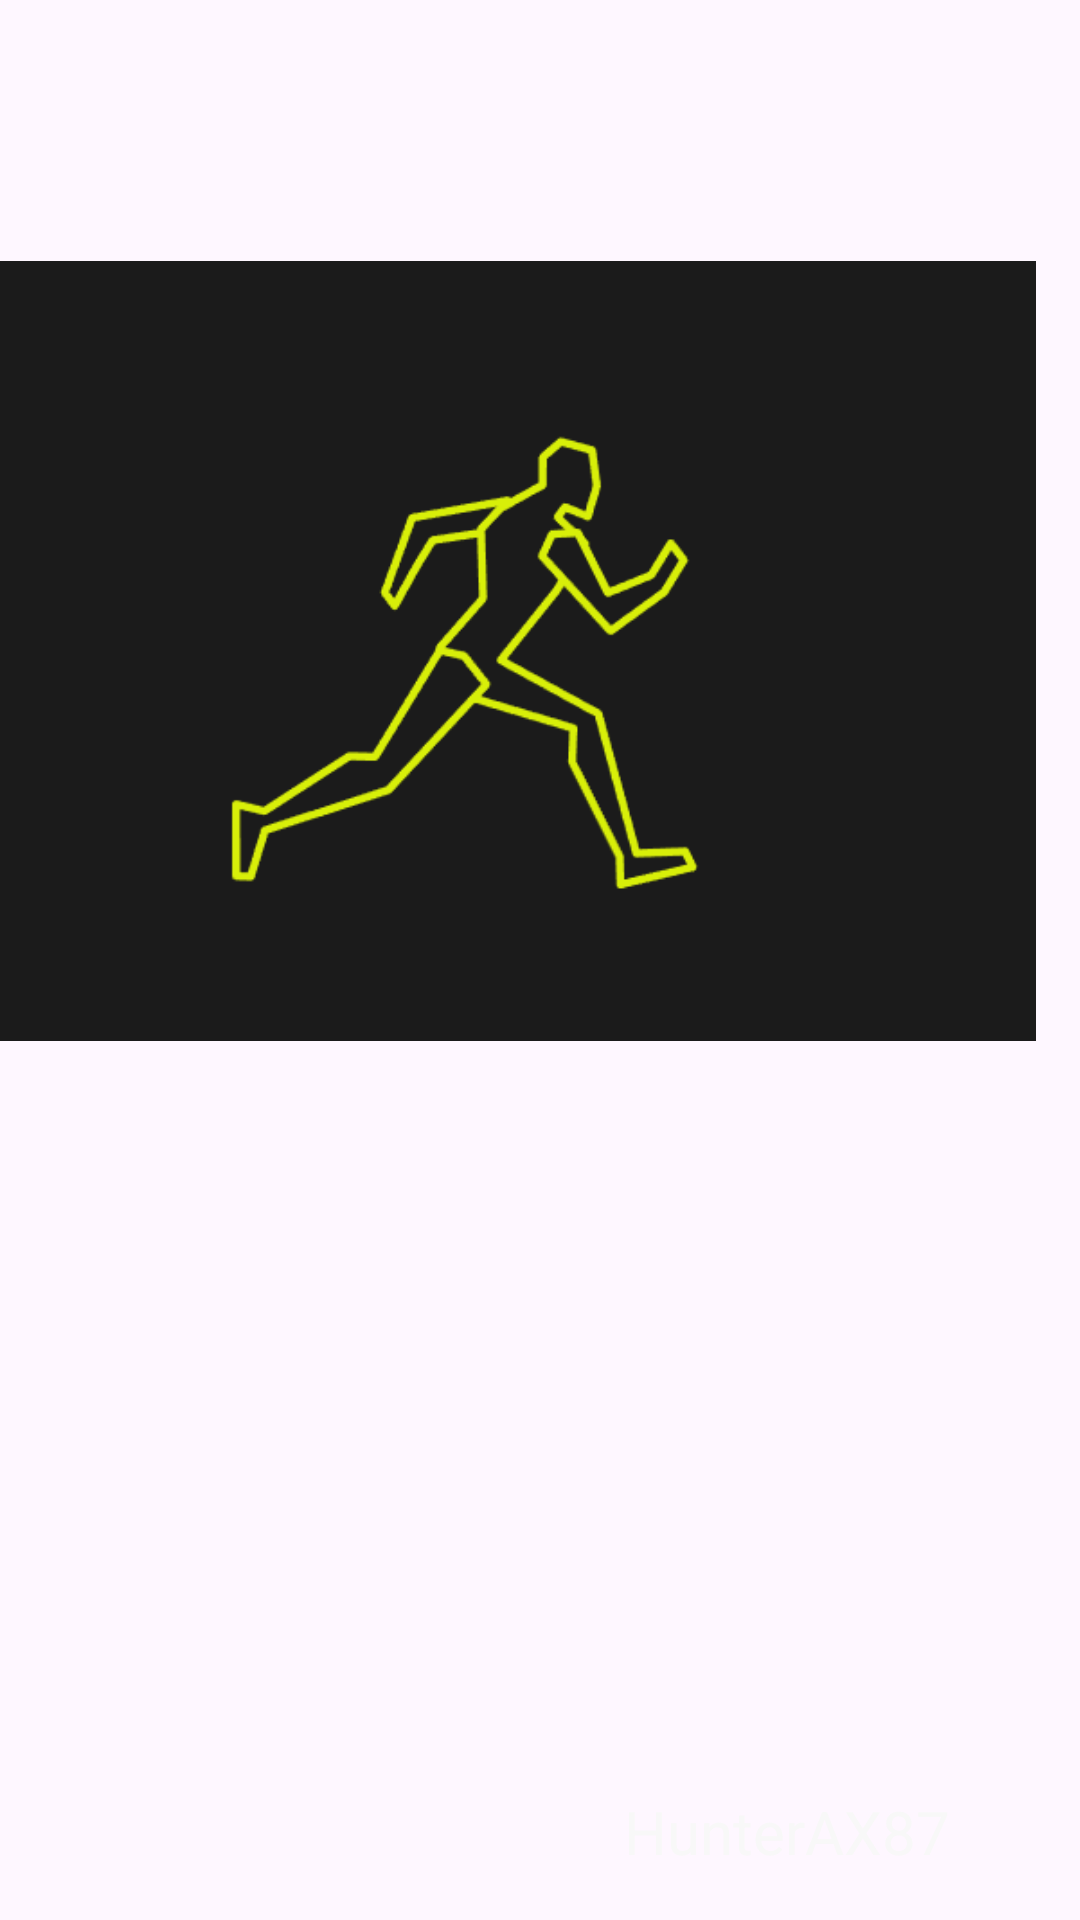

The Android layout XML behind this screen, and the referenced resources:
<!-- AndroidManifest.xml: application theme Theme.FitnesApp -->
<!-- res/layout/header.xml -->
<?xml version="1.0" encoding="utf-8"?>
<androidx.constraintlayout.widget.ConstraintLayout xmlns:android="http://schemas.android.com/apk/res/android"
    xmlns:app="http://schemas.android.com/apk/res-auto"
    xmlns:tools="http://schemas.android.com/tools"
    android:layout_width="match_parent"
    android:layout_height="250dp">

    <ImageView
        android:id="@+id/imageView2"
        android:layout_width="wrap_content"
        android:layout_height="wrap_content"
        android:layout_marginStart="-15dp"
        app:layout_constraintStart_toStartOf="parent"
        app:layout_constraintTop_toTopOf="parent"
        app:srcCompat="@drawable/img" />

    <TextView
        android:id="@+id/textView2"
        android:layout_width="wrap_content"
        android:layout_height="wrap_content"
        android:layout_marginStart="208dp"
        android:layout_marginBottom="16dp"
        android:text="HunterAX87"
        android:textColor="#F8F8F8"
        android:textSize="20sp"
        app:layout_constraintBottom_toBottomOf="parent"
        app:layout_constraintStart_toStartOf="parent" />
</androidx.constraintlayout.widget.ConstraintLayout>
<!-- resources referenced by this layout -->
<resources>
  <!-- drawable img: png bitmap (drawable, 8210 bytes) -->
  <style name="Theme.FitnesApp" parent="Base.Theme.FitnesApp" />
  <style name="Base.Theme.FitnesApp" parent="Theme.Material3.Light.NoActionBar">
          
           <item name="colorPrimary">@color/primaryColor</item>
          <item name="colorSecondary">@color/salatoviy</item>
  
      </style>
  <color name="primaryColor">#1B1B1B</color>
  <color name="salatoviy">#88FF00</color>
</resources>
